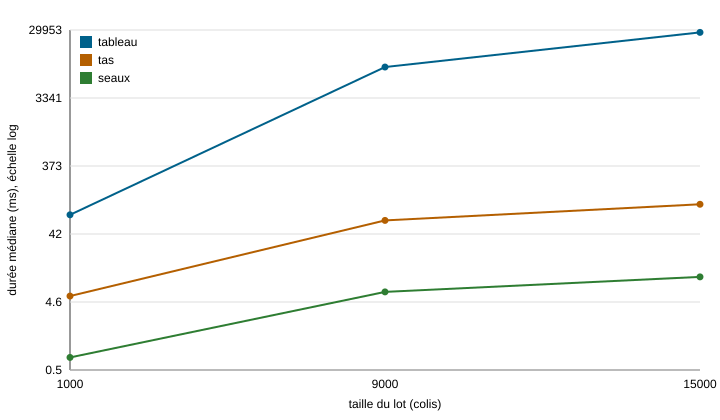

Source data for this figure (header and first rows):
variante; taille; repetition; duree_ms; memoire_ko; controle
tableau; 1000; 1; 76.25; 2930; e851643b
tableau; 1000; 2; 77.22; 2933; e851643b
tableau; 1000; 3; 82.49; 2929; e851643b
tableau; 1000; 4; 79.77; 2933; e851643b
tableau; 1000; 5; 76.59; 2928; e851643b
tableau; 9000; 1; 9063; 43177; cf42b773
tableau; 9000; 2; 8899; 43103; cf42b773
tableau; 9000; 3; 9071; 43136; cf42b773
tableau; 9000; 4; 9914; 43175; cf42b773
tableau; 9000; 5; 9670; 43175; cf42b773
tableau; 15000; 1; 27071; 35053; ca48eff0
tableau; 15000; 2; 27112; 34816; ca48eff0
tableau; 15000; 3; 27734; 34984; ca48eff0
tableau; 15000; 4; 29920; 35054; ca48eff0
tableau; 15000; 5; 28261; 34984; ca48eff0
tas; 1000; 1; 6.336; 130; e851643b
tas; 1000; 2; 6.822; 134; e851643b
tas; 1000; 3; 4.862; 129; e851643b
tas; 1000; 4; 5.619; 130; e851643b
tas; 1000; 5; 4.552; 130; e851643b
tas; 9000; 1; 64.98; 1263; cf42b773
tas; 9000; 2; 63.74; 1260; cf42b773
tas; 9000; 3; 64.44; 1269; cf42b773
tas; 9000; 4; 62.23; 1264; cf42b773
tas; 9000; 5; 66.67; 1268; cf42b773
tas; 15000; 1; 109; 2203; ca48eff0
tas; 15000; 2; 119.7; 2194; ca48eff0
tas; 15000; 3; 108.5; 2206; ca48eff0
tas; 15000; 4; 104.1; 2197; ca48eff0
tas; 15000; 5; 105.6; 2194; ca48eff0
seaux; 1000; 1; 1.173; 51; e851643b
seaux; 1000; 2; 1.025; 66; e851643b
seaux; 1000; 3; 0.701; 51; e851643b
seaux; 1000; 4; 0.776; 51; e851643b
seaux; 1000; 5; 0.710; 60; e851643b
seaux; 9000; 1; 6.425; 591; cf42b773
seaux; 9000; 2; 5.078; 347; cf42b773
seaux; 9000; 3; 6.952; 591; cf42b773
seaux; 9000; 4; 5.788; 89; cf42b773
seaux; 9000; 5; 6.428; 591; cf42b773
seaux; 15000; 1; 10.04; 886; ca48eff0
seaux; 15000; 2; 10.43; 886; ca48eff0
seaux; 15000; 3; 11.59; 886; ca48eff0
seaux; 15000; 4; 9.914; 886; ca48eff0
seaux; 15000; 5; 11.41; 886; ca48eff0
